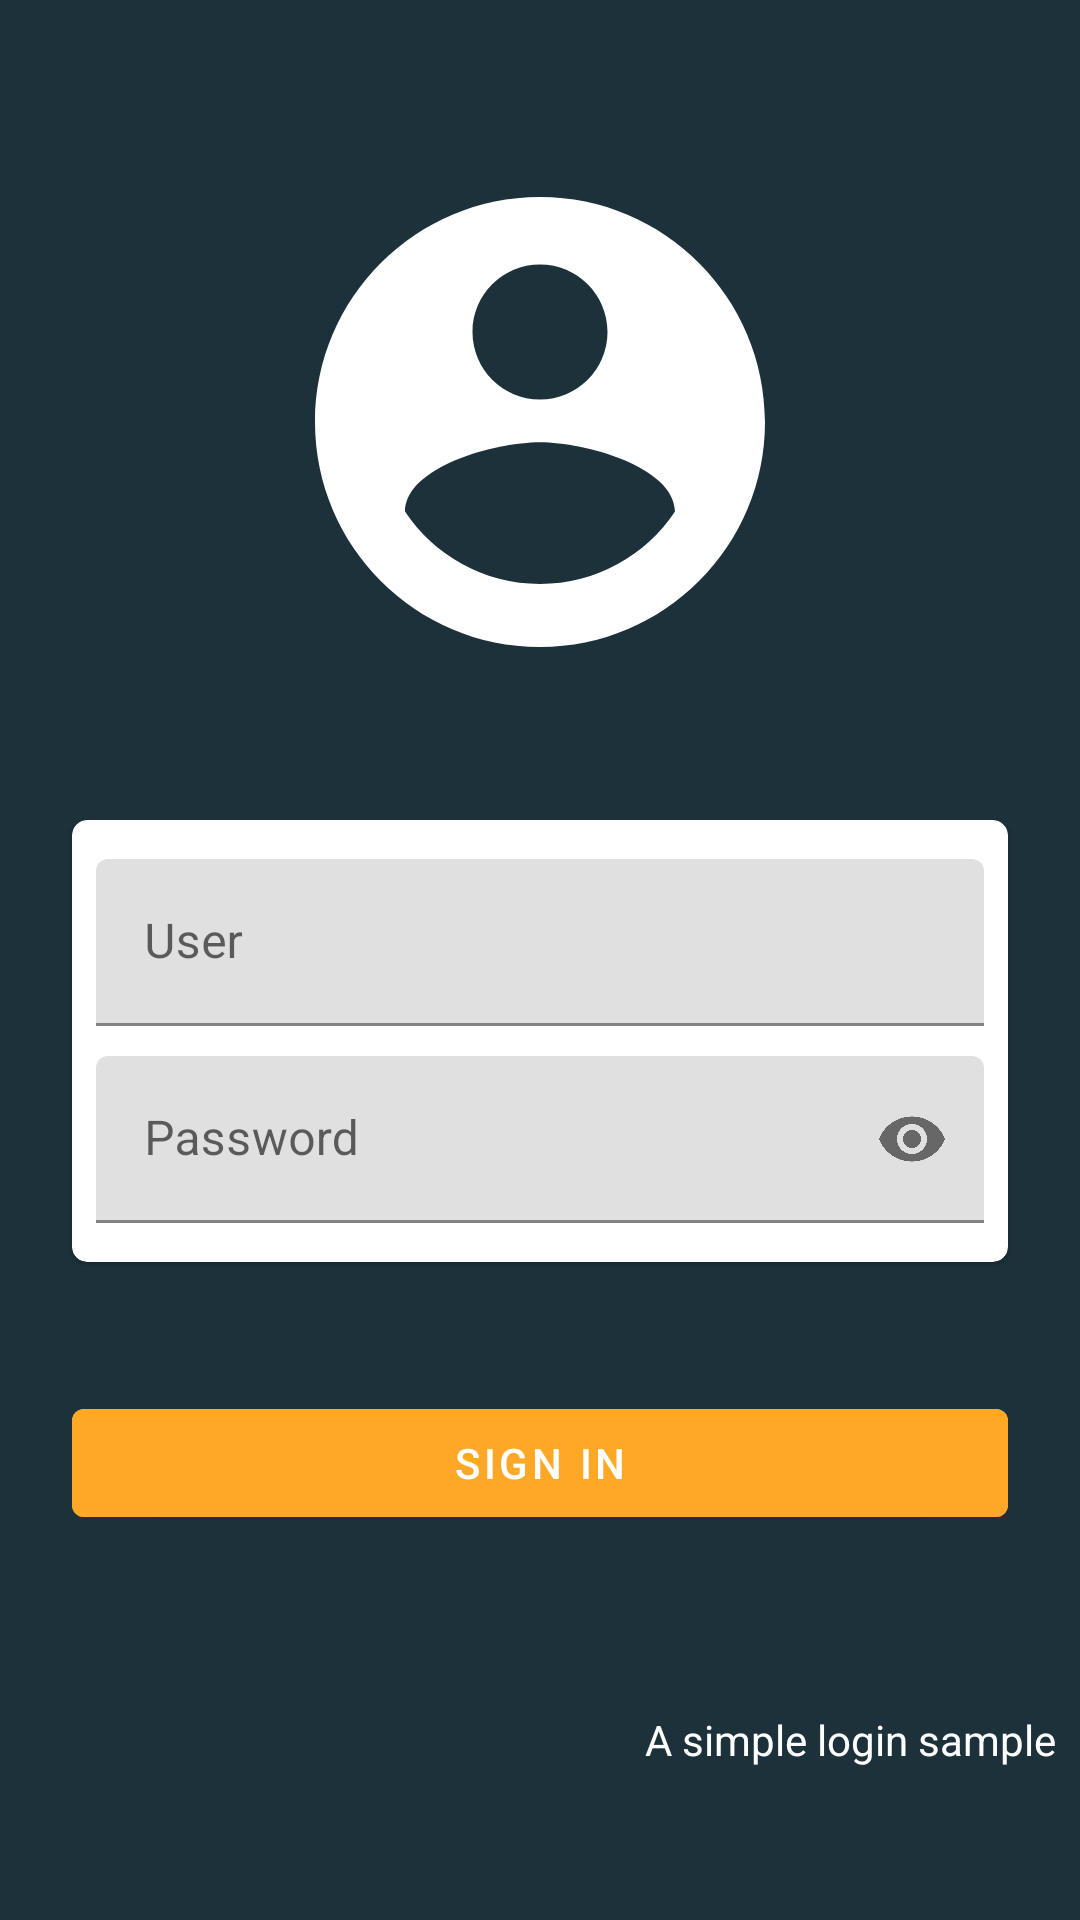

Android layout source for this screen:
<!-- AndroidManifest.xml: activity theme AppTheme.NoActionBar -->
<!-- res/layout/activity_login.xml -->
<?xml version="1.0" encoding="utf-8"?>
<android.support.constraint.ConstraintLayout xmlns:android="http://schemas.android.com/apk/res/android"
    xmlns:app="http://schemas.android.com/apk/res-auto"
    android:layout_width="match_parent"
    android:layout_height="match_parent"
    android:background="@color/colorPrimaryDark"
    android:paddingBottom="@dimen/padding_default"
    android:paddingEnd="@dimen/padding_default"
    android:paddingLeft="@dimen/padding_default"
    android:paddingRight="@dimen/padding_default"
    android:paddingStart="@dimen/padding_default"
    android:paddingTop="@dimen/padding_default">

    <ImageView
        android:id="@+id/image_view"
        android:layout_width="@dimen/logo_size"
        android:layout_height="@dimen/logo_size"
        android:layout_marginEnd="@dimen/margin_default"
        android:layout_marginLeft="@dimen/margin_default"
        android:layout_marginRight="@dimen/margin_default"
        android:layout_marginStart="@dimen/margin_default"
        app:layout_constraintBottom_toTopOf="@id/material_card"
        app:layout_constraintLeft_toLeftOf="parent"
        app:layout_constraintRight_toRightOf="parent"
        app:layout_constraintTop_toTopOf="parent"
        app:srcCompat="@drawable/ic_account_circle_white" />

    <android.support.design.card.MaterialCardView
        android:id="@+id/material_card"
        android:layout_width="match_parent"
        android:layout_height="wrap_content"
        android:layout_marginEnd="@dimen/margin_default"
        android:layout_marginLeft="@dimen/margin_default"
        android:layout_marginRight="@dimen/margin_default"
        android:layout_marginStart="@dimen/margin_default"
        app:cardBackgroundColor="@android:color/white"
        app:cardCornerRadius="@dimen/corner_radius_default"
        app:layout_constraintBottom_toTopOf="@id/button_login"
        app:layout_constraintLeft_toLeftOf="parent"
        app:layout_constraintRight_toRightOf="parent"
        app:layout_constraintTop_toBottomOf="@id/image_view">

        <LinearLayout
            android:layout_width="match_parent"
            android:layout_height="wrap_content"
            android:layout_marginBottom="@dimen/padding_default"
            android:layout_marginEnd="@dimen/padding_default"
            android:layout_marginLeft="@dimen/padding_default"
            android:layout_marginRight="@dimen/padding_default"
            android:layout_marginStart="@dimen/padding_default"
            android:layout_marginTop="@dimen/padding_default"
            android:orientation="vertical">

            <LinearLayout
                android:id="@+id/login_view"
                android:layout_width="match_parent"
                android:layout_height="wrap_content"
                android:orientation="vertical">

                <android.support.design.widget.TextInputLayout
                    android:id="@+id/user_layout"
                    style="@style/Widget.MaterialComponents.TextInputLayout.FilledBox"
                    android:layout_width="match_parent"
                    android:layout_height="wrap_content"
                    android:layout_marginBottom="@dimen/padding_top_bottom"
                    android:layout_marginTop="@dimen/padding_top_bottom">

                    <android.support.design.widget.TextInputEditText
                        android:id="@+id/user"
                        android:layout_width="match_parent"
                        android:layout_height="wrap_content"
                        android:hint="@string/label_user"
                        android:inputType="text"
                        android:singleLine="true" />

                </android.support.design.widget.TextInputLayout>

                <android.support.design.widget.TextInputLayout
                    android:id="@+id/password_layout"
                    style="@style/Widget.MaterialComponents.TextInputLayout.FilledBox"
                    android:layout_width="match_parent"
                    android:layout_height="wrap_content"
                    android:layout_marginBottom="@dimen/padding_top_bottom"
                    android:layout_marginTop="@dimen/padding_top_bottom"
                    app:passwordToggleEnabled="true">

                    <android.support.design.widget.TextInputEditText
                        android:id="@+id/password"
                        android:layout_width="match_parent"
                        android:layout_height="wrap_content"
                        android:hint="@string/label_password"
                        android:inputType="textPassword"
                        android:singleLine="true" />

                </android.support.design.widget.TextInputLayout>

            </LinearLayout>

            <LinearLayout
                android:id="@+id/progress_view"
                android:layout_width="match_parent"
                android:layout_height="wrap_content"
                android:gravity="center"
                android:orientation="vertical"
                android:visibility="gone">

                <TextView
                    android:layout_width="match_parent"
                    android:layout_height="wrap_content"
                    android:gravity="center"
                    android:text="@string/label_progress" />

                <ProgressBar
                    android:layout_width="wrap_content"
                    android:layout_height="wrap_content"
                    android:indeterminate="true"
                    android:progressBackgroundTint="@color/colorAccent" />

            </LinearLayout>

        </LinearLayout>

    </android.support.design.card.MaterialCardView>

    <android.support.design.button.MaterialButton
        android:id="@+id/button_login"
        style="@style/Widget.MaterialComponents.Button"
        android:layout_width="match_parent"
        android:layout_height="wrap_content"
        android:layout_marginBottom="@dimen/margin_default"
        android:layout_marginEnd="@dimen/margin_default"
        android:layout_marginLeft="@dimen/margin_default"
        android:layout_marginRight="@dimen/margin_default"
        android:layout_marginStart="@dimen/margin_default"
        android:backgroundTint="@color/colorAccent"
        android:text="@string/action_login"
        app:layout_constraintBottom_toTopOf="@+id/app_description"
        app:layout_constraintLeft_toLeftOf="parent"
        app:layout_constraintRight_toRightOf="parent"
        app:layout_constraintTop_toBottomOf="@id/material_card" />

    <LinearLayout
        android:id="@+id/app_description"
        android:layout_width="match_parent"
        android:layout_height="wrap_content"
        android:gravity="end"
        android:orientation="vertical"
        app:layout_constraintBottom_toBottomOf="parent"
        app:layout_constraintLeft_toLeftOf="parent"
        app:layout_constraintRight_toRightOf="parent"
        app:layout_constraintTop_toBottomOf="@id/button_login">

        <TextView
            android:layout_width="wrap_content"
            android:layout_height="wrap_content"
            android:text="@string/label_description"
            android:textColor="@color/textColorPrimary" />

    </LinearLayout>

</android.support.constraint.ConstraintLayout>
<!-- resources referenced by this layout -->
<resources>
  <color name="colorAccent">#ffa726</color>
  <color name="colorPrimaryDark">#1c313a</color>
  <color name="textColorPrimary">#ffffff</color>
  <dimen name="corner_radius_default">5dp</dimen>
  <dimen name="logo_size">180dp</dimen>
  <dimen name="margin_default">16dp</dimen>
  <dimen name="padding_default">8dp</dimen>
  <dimen name="padding_top_bottom">5dp</dimen>
  <!-- drawable ic_account_circle_white (drawable) -->
  <vector android:height="24dp"
      android:viewportHeight="24.0" android:viewportWidth="24.0"
      android:width="24dp" xmlns:android="http://schemas.android.com/apk/res/android">
      <path android:fillColor="#FFFFFF" android:pathData="M12,2C6.48,2 2,6.48 2,12s4.48,10 10,10 10,-4.48 10,-10S17.52,2 12,2zM12,5c1.66,0 3,1.34 3,3s-1.34,3 -3,3 -3,-1.34 -3,-3 1.34,-3 3,-3zM12,19.2c-2.5,0 -4.71,-1.28 -6,-3.22 0.03,-1.99 4,-3.08 6,-3.08 1.99,0 5.97,1.09 6,3.08 -1.29,1.94 -3.5,3.22 -6,3.22z"/>
  </vector>
  <string name="action_login">Sign In</string>
  <string name="label_description">A simple login sample</string>
  <string name="label_password">Password</string>
  <string name="label_progress">Loading…</string>
  <string name="label_user">User</string>
  <style name="AppTheme.NoActionBar" parent="Theme.MaterialComponents.Light.NoActionBar">
          <item name="windowActionBar">false</item>
          <item name="windowNoTitle">true</item>
          <item name="android:statusBarColor">@color/colorPrimaryDark</item>
          <item name="android:navigationBarColor">@android:color/black</item>
      </style>
</resources>
